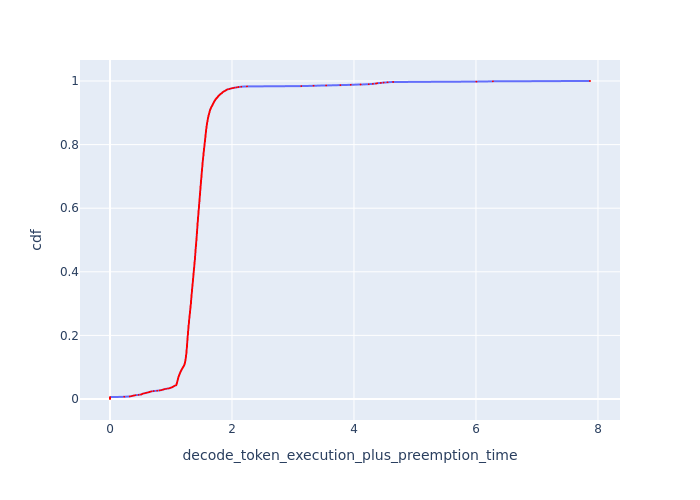

Data behind this chart, as committed beside it:
cdf, decode_token_execution_plus_preemption_t…
0.0, 0.0
0.001, 0.0
0.002, 0.0
0.003, 0.0
0.004, 0.0
0.005, 0.0
0.006, 0.0
0.007, 0.2329
0.008, 0.3227
0.009, 0.3496
0.01, 0.3734
0.011, 0.3942
0.012, 0.4177
0.013, 0.47
0.014, 0.5081
0.015, 0.5215
0.016, 0.5289
0.017, 0.5406
0.018, 0.565
0.019, 0.588
0.02, 0.6071
0.021, 0.6307
0.022, 0.646
0.023, 0.6603
0.024, 0.6805
0.025, 0.7168
0.026, 0.7734
0.027, 0.813
0.028, 0.8395
0.029, 0.8616
0.03, 0.8755
0.031, 0.8932
0.032, 0.9204
0.033, 0.9522
0.034, 0.9773
0.035, 0.9891
0.036, 1.003
0.037, 1.021
0.038, 1.027
0.039, 1.038
0.04, 1.046
0.041, 1.054
0.042, 1.061
0.043, 1.084
0.044, 1.089
0.045, 1.089
0.046, 1.091
0.047, 1.091
0.048, 1.093
0.049, 1.095
0.05, 1.097
0.051, 1.1
0.052, 1.1
0.053, 1.102
0.054, 1.102
0.055, 1.104
0.056, 1.104
0.057, 1.106
0.058, 1.108
0.059, 1.111
... 941 more rows
